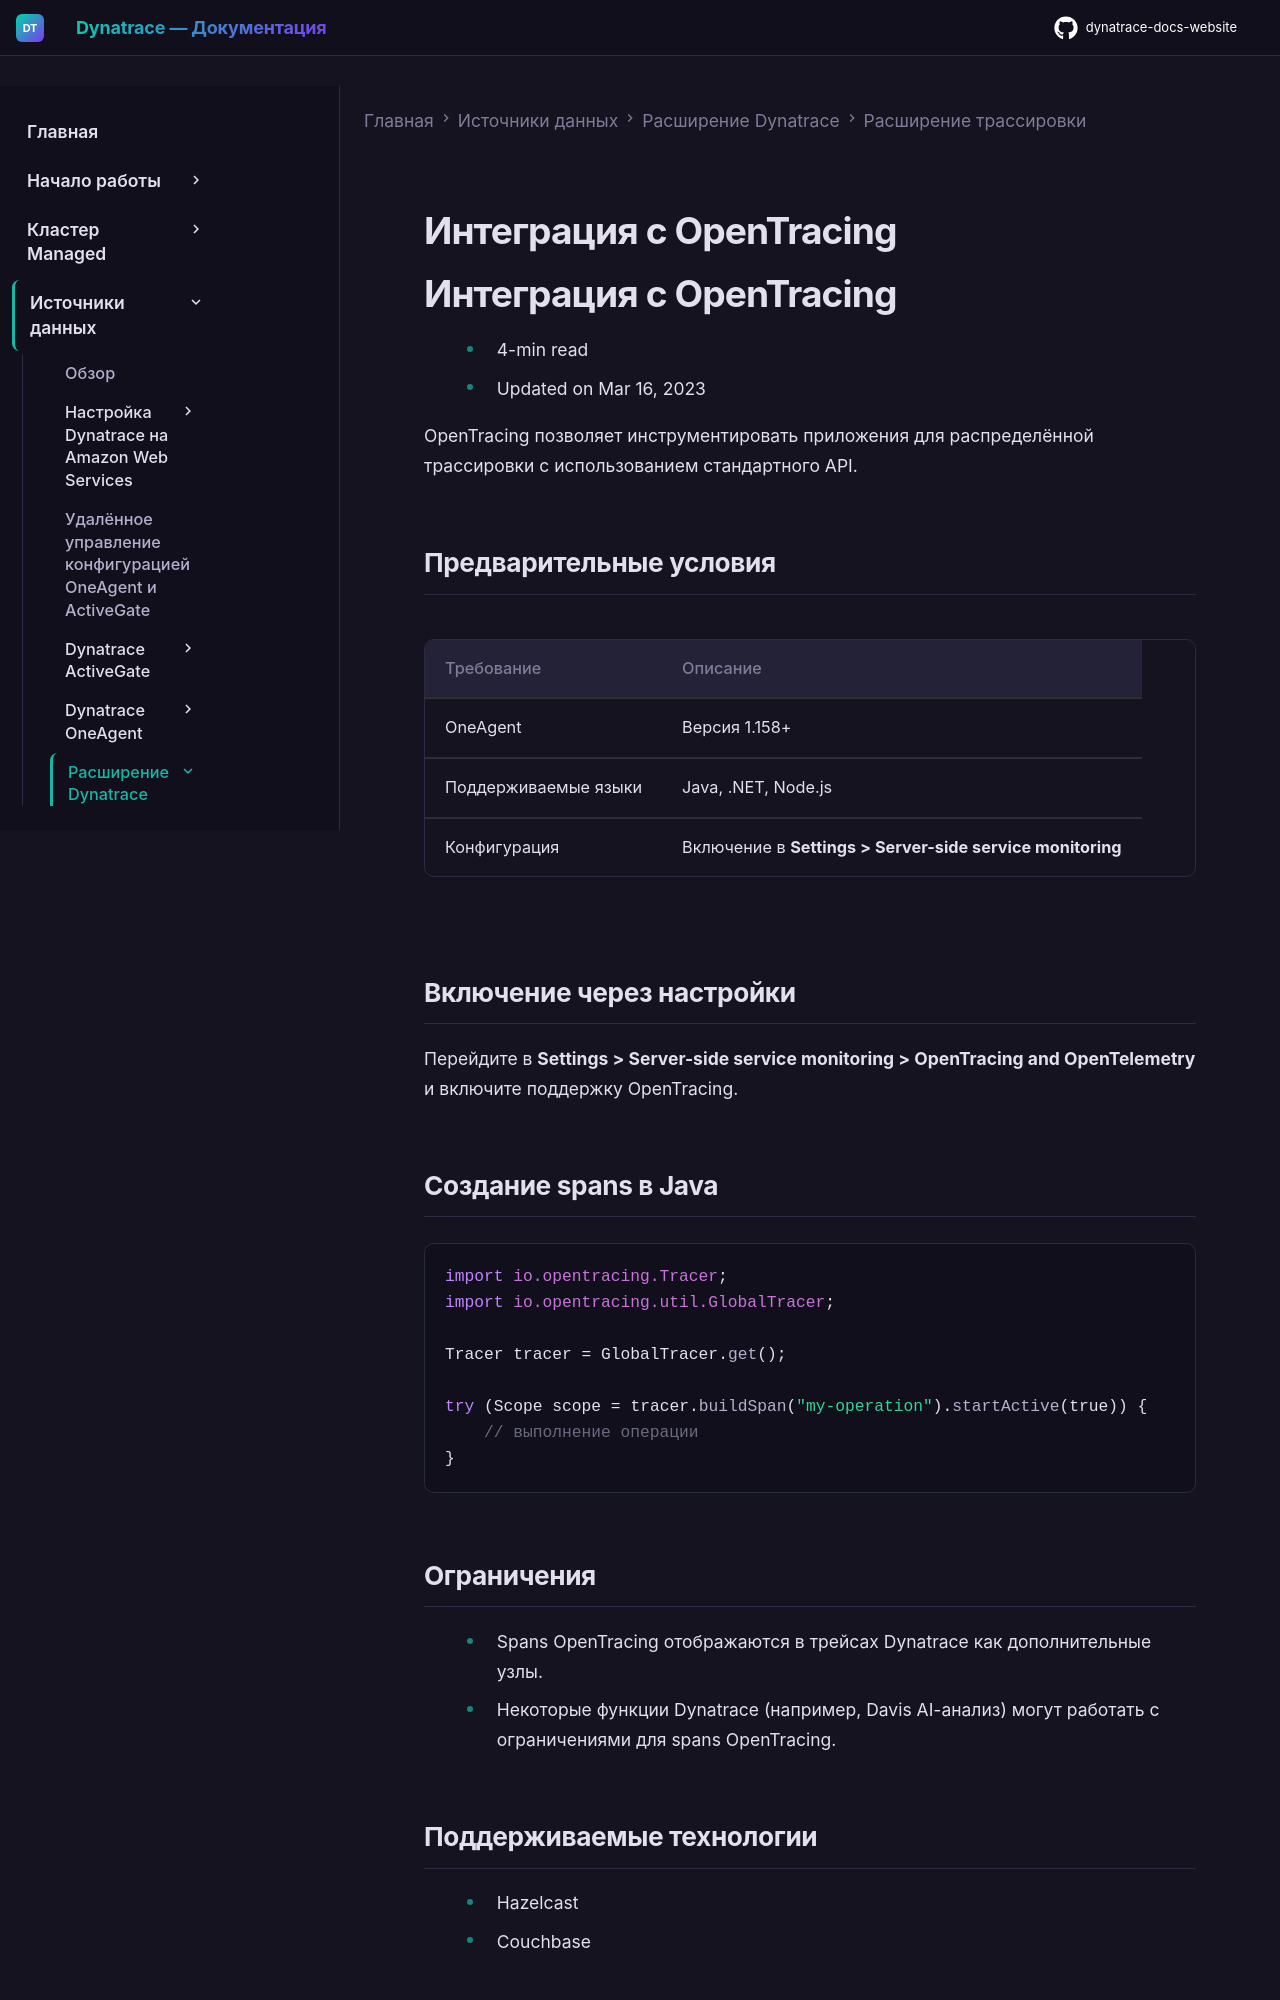

repository: Yerkebulan-Ardabayev/dynatrace-docs-website · page: managed-ru/ingest-from/extend-dynatrace/extend-tracing/opentracing/index.html · generator: mkdocs

---
title: Интеграция с OpenTracing
source: https://docs.dynatrace.com/managed/ingest-from/extend-dynatrace/extend-tracing/opentracing
scraped: 2026-05-12T11:37:59.140301
---

# Интеграция с OpenTracing

# Интеграция с OpenTracing

* 4-min read
* Updated on Mar 16, 2023

OpenTracing позволяет инструментировать приложения для распределённой трассировки с использованием стандартного API.

## Предварительные условия

| Требование | Описание |
| --- | --- |
| OneAgent | Версия 1.158+ |
| Поддерживаемые языки | Java, .NET, Node.js |
| Конфигурация | Включение в **Settings > Server-side service monitoring** |

## Включение через настройки

Перейдите в **Settings > Server-side service monitoring > OpenTracing and OpenTelemetry** и включите поддержку OpenTracing.

## Создание spans в Java

```java
import io.opentracing.Tracer;
import io.opentracing.util.GlobalTracer;

Tracer tracer = GlobalTracer.get();

try (Scope scope = tracer.buildSpan("my-operation").startActive(true)) {
    // выполнение операции
}
```

## Ограничения

* Spans OpenTracing отображаются в трейсах Dynatrace как дополнительные узлы.
* Некоторые функции Dynatrace (например, Davis AI-анализ) могут работать с ограничениями для spans OpenTracing.

## Поддерживаемые технологии

* Hazelcast
* Couchbase
